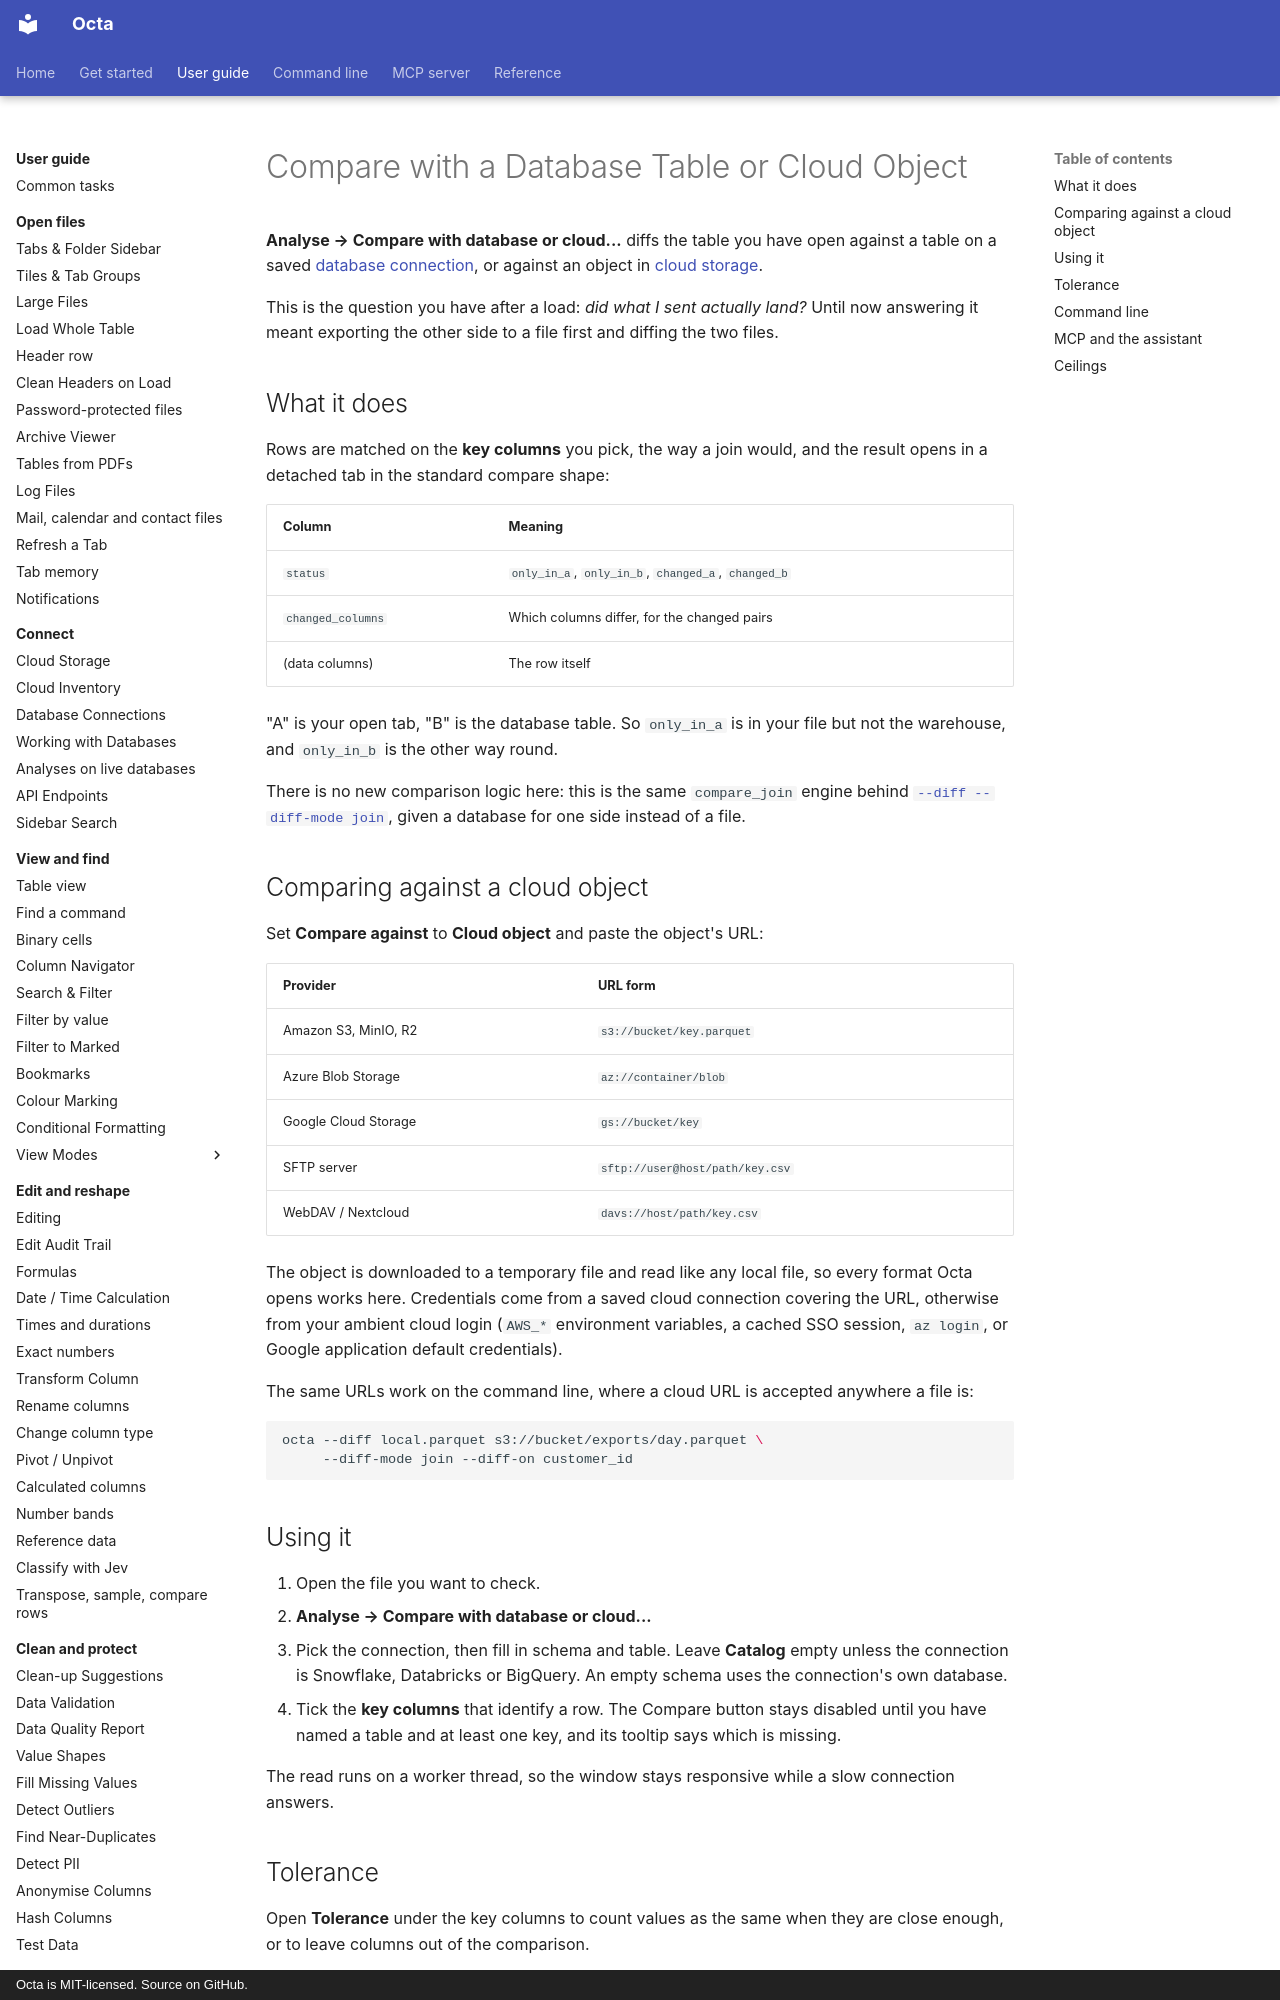

repository: thorstenfoltz/octa · page: usage/compare-with-database/index.html · generator: mkdocs · copyright: Octa is MIT-licensed. Source on GitHub.

# Compare with a Database Table or Cloud Object

**Analyse → Compare with database or cloud...** diffs the table you have
open against a table on a saved [database
connection](database-connections.md), or against an object in [cloud
storage](cloud-storage.md).

This is the question you have after a load: *did what I sent actually
land?* Until now answering it meant exporting the other side to a file
first and diffing the two files.

## What it does

Rows are matched on the **key columns** you pick, the way a join would,
and the result opens in a detached tab in the standard compare shape:

| Column            | Meaning                                            |
|-------------------|----------------------------------------------------|
| `status`          | `only_in_a`, `only_in_b`, `changed_a`, `changed_b` |
| `changed_columns` | Which columns differ, for the changed pairs        |
| (data columns)    | The row itself                                     |

"A" is your open tab, "B" is the database table. So `only_in_a` is in
your file but not the warehouse, and `only_in_b` is the other way round.

There is no new comparison logic here: this is the same
`compare_join` engine behind
[`--diff --diff-mode join`](../cli/diff.md), given a database for one
side instead of a file.

## Comparing against a cloud object

Set **Compare against** to **Cloud object** and paste the object's URL:

| Provider             | URL form                        |
|----------------------|---------------------------------|
| Amazon S3, MinIO, R2 | `s3://bucket/key.parquet`       |
| Azure Blob Storage   | `az://container/blob`           |
| Google Cloud Storage | `gs://bucket/key`               |
| SFTP server          | `sftp://user@host/path/key.csv` |
| WebDAV / Nextcloud   | `davs://host/path/key.csv`      |

The object is downloaded to a temporary file and read like any local file,
so every format Octa opens works here. Credentials come from a saved cloud
connection covering the URL, otherwise from your ambient cloud login
(`AWS_*` environment variables, a cached SSO session, `az login`, or Google
application default credentials).

The same URLs work on the command line, where a cloud URL is accepted
anywhere a file is:

```bash
octa --diff local.parquet s3://bucket/exports/day.parquet \
     --diff-mode join --diff-on customer_id
```

## Using it

1. Open the file you want to check.
2. **Analyse → Compare with database or cloud...**
3. Pick the connection, then fill in schema and table. Leave **Catalog**
   empty unless the connection is Snowflake, Databricks or BigQuery. An
   empty schema uses the connection's own database.
4. Tick the **key columns** that identify a row. The Compare button
   stays disabled until you have named a table and at least one key, and
   its tooltip says which is missing.

The read runs on a worker thread, so the window stays responsive while a
slow connection answers.
